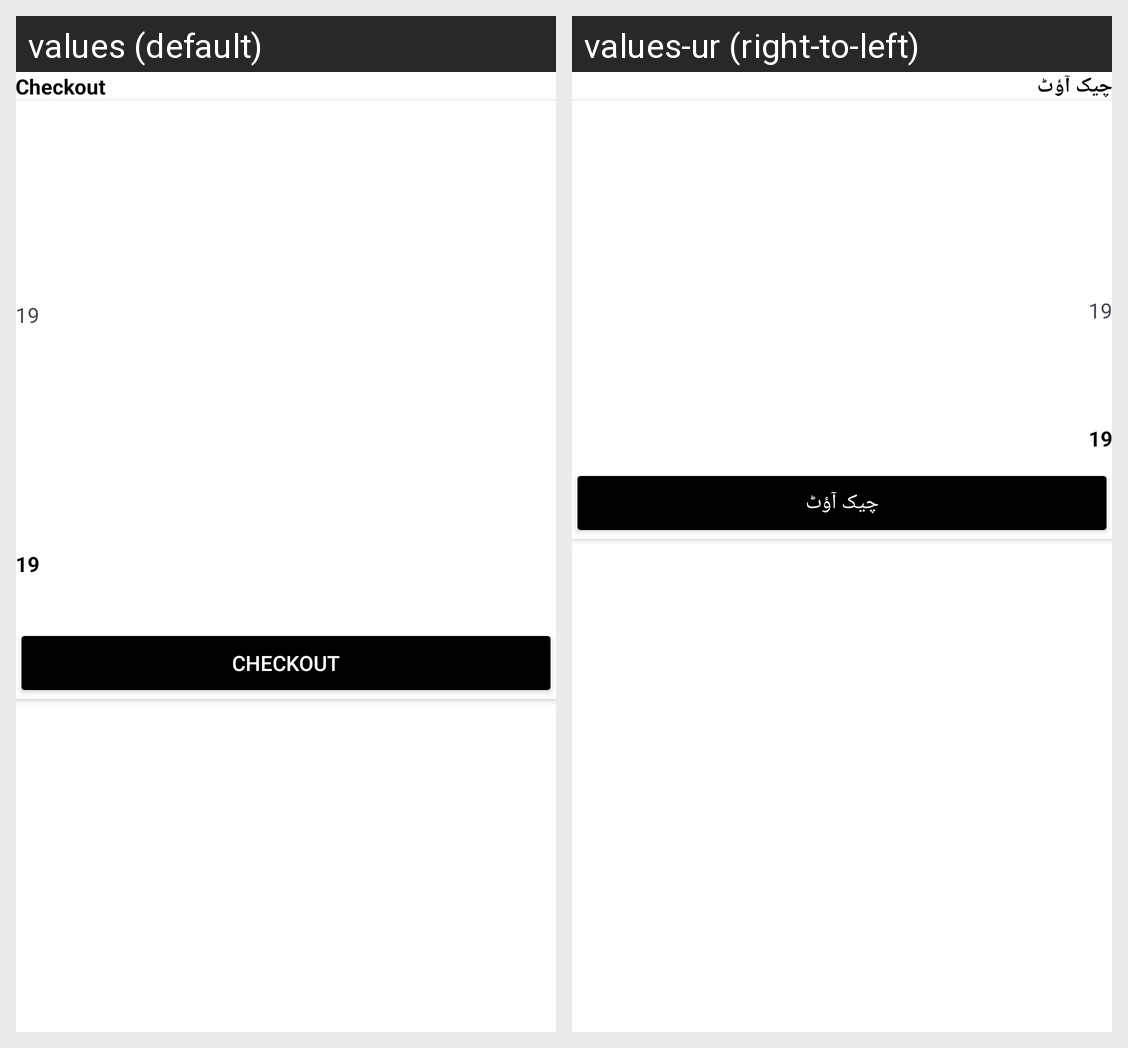

Here is an Android app screen in its default locale and in the app's own translations. Write out the translated-string differences for the strings that appear on this screen.
Android screen res/layout/fragment_cart.xml rendered under 2 locales, left to right: values (default), values-ur (right-to-left). Device: Nexus 5 (rendered at 1080×1920; each locale shown at half size, 540×960, under a caption strip naming it); theme Theme.SnapStore.
Strings drawn on this screen, with the default value and each locale's value (text and hints the layout hard-codes, and strings that could not be matched under every locale, appear in the picture but are not listed):

str_checkout
  values: Checkout
  values-ur: چیک آؤٹ

str__19
  values: 19
  values-ur: 19

str__192
  values: 19
  values-ur: 19

str_Checkout
  values: Checkout
  values-ur: چیک آؤٹ
